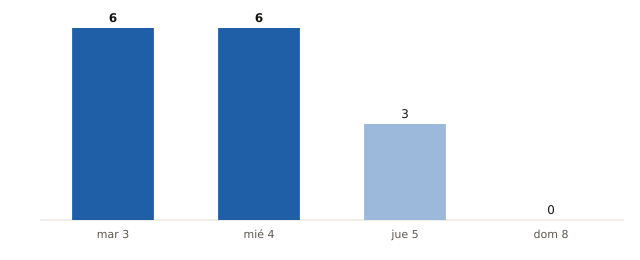

The data file committed next to this chart (first rows):
fecha, municipios_prob_90_o_mas
2026-11-03, 6
2026-11-04, 6
2026-11-05, 3
2026-11-08, 0
